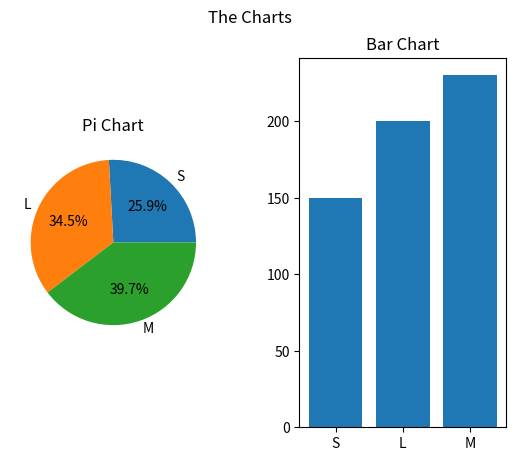

Reproduce this figure in Python.
#!/usr/bin/env python3
# -*- coding: utf-8 -*-
"""
Created on Mon Jun 19 17:49:48 2023

@author: nahidferdous
"""
## multiple figure with title
import matplotlib.pyplot as plt

prince=[150,200,230]
size=["S","L","M"]

fig= plt.figure()

ar1= fig.add_subplot(1,2,1)
ar2= fig.add_subplot(1,2,2)

ar1.set_title("Pi Chart")
ar1.pie(prince,labels=size,autopct='%1.1f%%')
ar2.set_title("Bar Chart")
ar2.bar(size,prince)

plt.subplots_adjust(wspace=.4)
plt.suptitle("The Charts")
plt.show()

